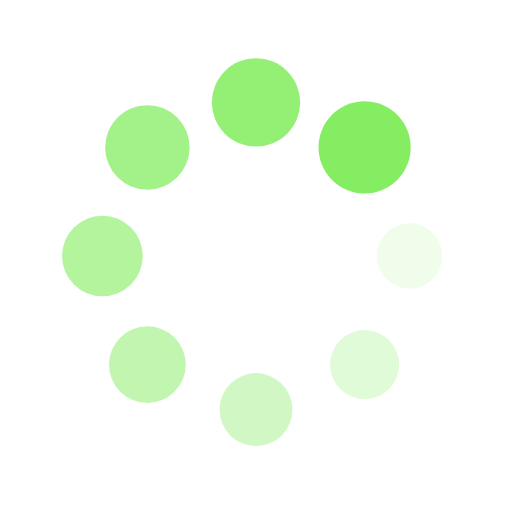
t = 0.00 s
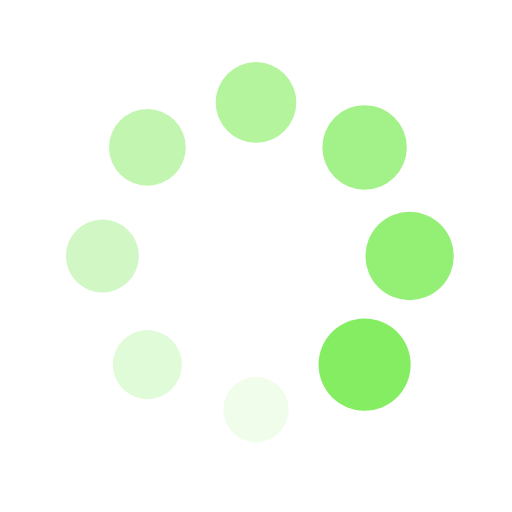
t = 0.25 s
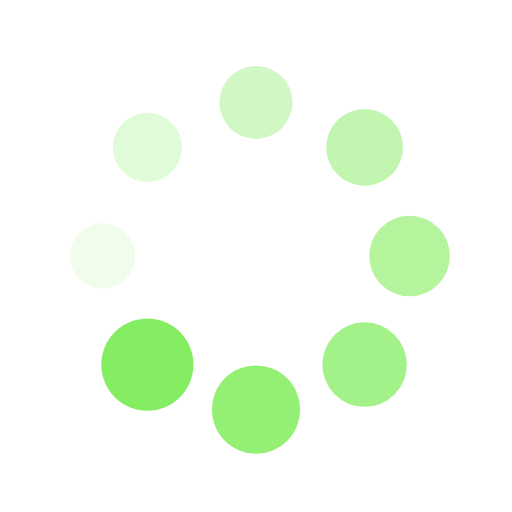
t = 0.50 s
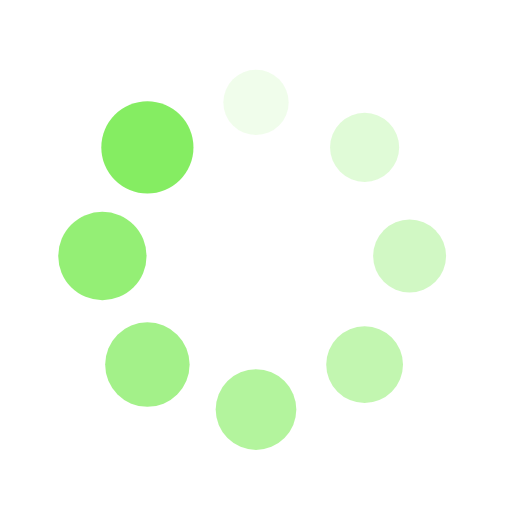
t = 0.75 s

The animated SVG that drew these frames (rendered in a browser with its animation timeline set to each time). Animation: 16 SMIL elements (animate=8,animateTransform=8); one cycle of 1.00 s, repeats indefinitely.

<?xml version="1.0" encoding="utf-8"?>
<svg xmlns="http://www.w3.org/2000/svg" xmlns:xlink="http://www.w3.org/1999/xlink" style="margin: auto; background: none; display: block; shape-rendering: auto;" width="200px" height="200px" viewBox="0 0 100 100" preserveAspectRatio="xMidYMid">
<g transform="translate(80,50)">
<g transform="rotate(0)">
<circle cx="0" cy="0" r="6" fill="#85ed62" fill-opacity="1">
  <animateTransform attributeName="transform" type="scale" begin="-0.875s" values="1.5 1.5;1 1" keyTimes="0;1" dur="1s" repeatCount="indefinite"></animateTransform>
  <animate attributeName="fill-opacity" keyTimes="0;1" dur="1s" repeatCount="indefinite" values="1;0" begin="-0.875s"></animate>
</circle>
</g>
</g><g transform="translate(71.21320343559643,71.21320343559643)">
<g transform="rotate(45)">
<circle cx="0" cy="0" r="6" fill="#85ed62" fill-opacity="0.875">
  <animateTransform attributeName="transform" type="scale" begin="-0.75s" values="1.5 1.5;1 1" keyTimes="0;1" dur="1s" repeatCount="indefinite"></animateTransform>
  <animate attributeName="fill-opacity" keyTimes="0;1" dur="1s" repeatCount="indefinite" values="1;0" begin="-0.75s"></animate>
</circle>
</g>
</g><g transform="translate(50,80)">
<g transform="rotate(90)">
<circle cx="0" cy="0" r="6" fill="#85ed62" fill-opacity="0.75">
  <animateTransform attributeName="transform" type="scale" begin="-0.625s" values="1.5 1.5;1 1" keyTimes="0;1" dur="1s" repeatCount="indefinite"></animateTransform>
  <animate attributeName="fill-opacity" keyTimes="0;1" dur="1s" repeatCount="indefinite" values="1;0" begin="-0.625s"></animate>
</circle>
</g>
</g><g transform="translate(28.786796564403577,71.21320343559643)">
<g transform="rotate(135)">
<circle cx="0" cy="0" r="6" fill="#85ed62" fill-opacity="0.625">
  <animateTransform attributeName="transform" type="scale" begin="-0.5s" values="1.5 1.5;1 1" keyTimes="0;1" dur="1s" repeatCount="indefinite"></animateTransform>
  <animate attributeName="fill-opacity" keyTimes="0;1" dur="1s" repeatCount="indefinite" values="1;0" begin="-0.5s"></animate>
</circle>
</g>
</g><g transform="translate(20,50.00000000000001)">
<g transform="rotate(180)">
<circle cx="0" cy="0" r="6" fill="#85ed62" fill-opacity="0.5">
  <animateTransform attributeName="transform" type="scale" begin="-0.375s" values="1.5 1.5;1 1" keyTimes="0;1" dur="1s" repeatCount="indefinite"></animateTransform>
  <animate attributeName="fill-opacity" keyTimes="0;1" dur="1s" repeatCount="indefinite" values="1;0" begin="-0.375s"></animate>
</circle>
</g>
</g><g transform="translate(28.78679656440357,28.786796564403577)">
<g transform="rotate(225)">
<circle cx="0" cy="0" r="6" fill="#85ed62" fill-opacity="0.375">
  <animateTransform attributeName="transform" type="scale" begin="-0.25s" values="1.5 1.5;1 1" keyTimes="0;1" dur="1s" repeatCount="indefinite"></animateTransform>
  <animate attributeName="fill-opacity" keyTimes="0;1" dur="1s" repeatCount="indefinite" values="1;0" begin="-0.25s"></animate>
</circle>
</g>
</g><g transform="translate(49.99999999999999,20)">
<g transform="rotate(270)">
<circle cx="0" cy="0" r="6" fill="#85ed62" fill-opacity="0.25">
  <animateTransform attributeName="transform" type="scale" begin="-0.125s" values="1.5 1.5;1 1" keyTimes="0;1" dur="1s" repeatCount="indefinite"></animateTransform>
  <animate attributeName="fill-opacity" keyTimes="0;1" dur="1s" repeatCount="indefinite" values="1;0" begin="-0.125s"></animate>
</circle>
</g>
</g><g transform="translate(71.21320343559643,28.78679656440357)">
<g transform="rotate(315)">
<circle cx="0" cy="0" r="6" fill="#85ed62" fill-opacity="0.125">
  <animateTransform attributeName="transform" type="scale" begin="0s" values="1.5 1.5;1 1" keyTimes="0;1" dur="1s" repeatCount="indefinite"></animateTransform>
  <animate attributeName="fill-opacity" keyTimes="0;1" dur="1s" repeatCount="indefinite" values="1;0" begin="0s"></animate>
</circle>
</g>
</g>
<!-- [ldio] generated by https://loading.io/ --></svg>
